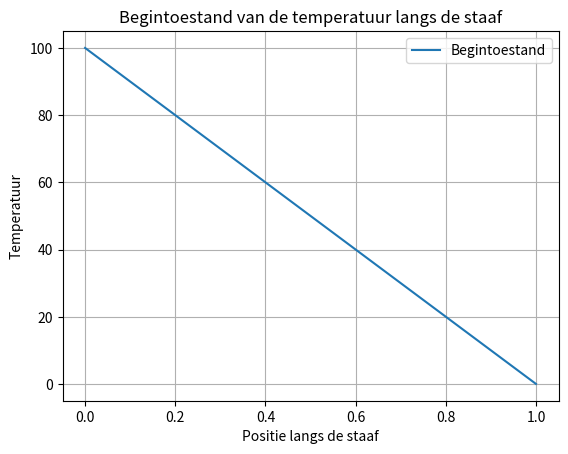
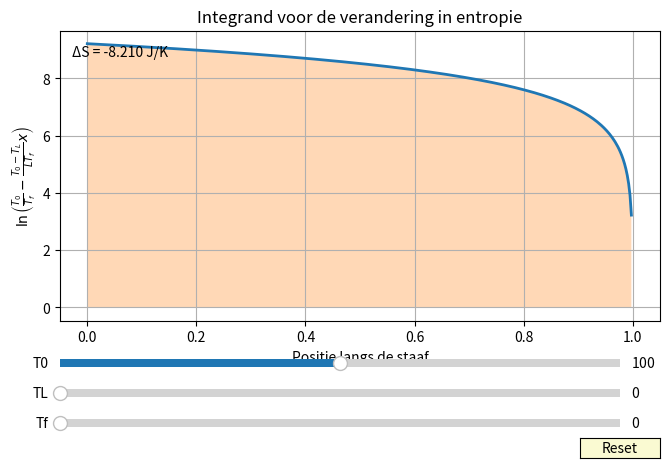

The script that saved these images, in order:
# imports
import numpy as np
import matplotlib.pyplot as plt

# We hebben een staaf met lengte L.
# We veronderstellen de begintoestand stationair.

# beginconties
T_i0 = 100  # Temperatuur aan het begin van de staaf
T_iL = 0.1  # Temperatuur aan het einde van de staaf
length = 1  # Lengte van de staaf
position = np.linspace(0, length, 100)  # Positie langs de staaf


# De begintemperatuur op elke plaats x van de staaf is:
def initial_temperature(x=position, L=length, T_i0=T_i0, T_iL=T_iL):
    return T_i0 - (T_i0 - T_iL) / L * x


# Voorstelling
plt.plot(position, initial_temperature(position), label="Begintoestand")
plt.xlabel("Positie langs de staaf")
plt.ylabel("Temperatuur")
plt.title("Begintoestand van de temperatuur langs de staaf")
plt.legend()
plt.grid()
plt.show()

# De plot is lineair


# ==============================================
# Entropiebepaling
# ==============================================

warmte_capaciteit = 1  # Warmtecapaciteit van het materiaal
massdichtheid = 1  # Massadichtheid van het materiaal
oppervlakte = 1  # Oppervlakte van de staaf


def entropy_niet_evenwicht(
    T_0=T_i0,
    T_L=T_iL,
    T_f=T_iL,
    L=length,
    c=warmte_capaciteit,
    rho=massdichtheid,
    A=oppervlakte,
):
    # Integraal: int_0^L ln(T_0/T_f - (T_0-T_L)/(L*T_f)*x) dx
    def integrand(x):
        return np.log(T_0 / T_f - (T_0 - T_L) / (L * T_f) * x)

    # Numerieke integratie
    from scipy.integrate import quad

    integral, error = quad(integrand, 0, L)

    # Bereken de verandering in entropie
    delta_S = -c * rho * A * integral
    return delta_S


# Standalone interactive plot using matplotlib sliders (works outside Jupyter)
from scipy.integrate import quad
from matplotlib.widgets import Slider, Button


def plot_with_sliders():
    fig, ax = plt.subplots(figsize=(8, 5))
    plt.subplots_adjust(left=0.15, bottom=0.30)

    x = np.linspace(0, length, 400)

    # initial values
    T0_val = T_i0
    TL_val = T_iL
    Tf_val = T_iL

    def integrand_vals(T0, TL, Tf):
        return np.log(T0 / Tf - (T0 - TL) / (length * Tf) * x)

    y = integrand_vals(T0_val, TL_val, Tf_val)
    (l,) = ax.plot(x, y, lw=2)
    fill = ax.fill_between(x, y, alpha=0.3)
    ax.set_xlabel("Positie langs de staaf")
    ax.set_ylabel(r"$\ln\left(\frac{T_0}{T_f} - \frac{T_0-T_L}{L T_f} x\right)$")
    ax.set_title("Integrand voor de verandering in entropie")
    ax.grid(True)

    # text box for delta S
    txt = ax.text(0.02, 0.95, "", transform=ax.transAxes, va="top")

    # Slider axes
    axcolor = "lightgoldenrodyellow"
    ax_T0 = plt.axes([0.15, 0.20, 0.70, 0.03], facecolor=axcolor)
    ax_TL = plt.axes([0.15, 0.14, 0.70, 0.03], facecolor=axcolor)
    ax_Tf = plt.axes([0.15, 0.08, 0.70, 0.03], facecolor=axcolor)

    sT0 = Slider(ax_T0, "T0", 50.0, 150.0, valinit=T0_val, valstep=1.0)
    sTL = Slider(ax_TL, "TL", 0.0, 150.0, valinit=TL_val, valstep=1.0)
    sTf = Slider(ax_Tf, "Tf", 0.01, 200.0, valinit=max(Tf_val, 0.01), valstep=1.0)

    def update(val):
        T0 = sT0.val
        TL = sTL.val
        Tf = sTf.val
        # avoid invalid values that would make log arg <= 0
        # guard against Tf <= 0 which causes division by zero
        if Tf <= 0:
            Tf = 1e-8
        arr = integrand_vals(T0, TL, Tf)
        valid = np.isfinite(arr) & (np.isreal(arr))
        l.set_ydata(arr)
        # remove previous collections (robust across matplotlib versions)
        for coll in list(ax.collections):
            try:
                coll.remove()
            except Exception:
                pass
        ax.fill_between(x, arr, alpha=0.3)

        # compute delta S safely using quad on continuous integrand
        try:

            def integrand_scalar(xi):
                # guard against division by zero
                Tf_local = Tf if Tf > 0 else 1e-8
                return np.log(T0 / Tf_local - (T0 - TL) / (length * Tf_local) * xi)

            integral, err = quad(integrand_scalar, 0, length)
            delta_S = -warmte_capaciteit * massdichtheid * oppervlakte * integral
            txt.set_text(f"ΔS = {delta_S:.3f} J/K")
        except Exception:
            txt.set_text("ΔS: invalid params")

        fig.canvas.draw_idle()

    sT0.on_changed(update)
    sTL.on_changed(update)
    sTf.on_changed(update)

    # Reset button
    resetax = plt.axes([0.8, 0.025, 0.1, 0.04])
    button = Button(resetax, "Reset", color=axcolor, hovercolor="0.975")

    def reset(event):
        sT0.reset()
        sTL.reset()
        sTf.reset()

    button.on_clicked(reset)

    # initial update to compute and show ΔS
    update(None)
    plt.show()


if __name__ == "__main__":
    plot_with_sliders()
